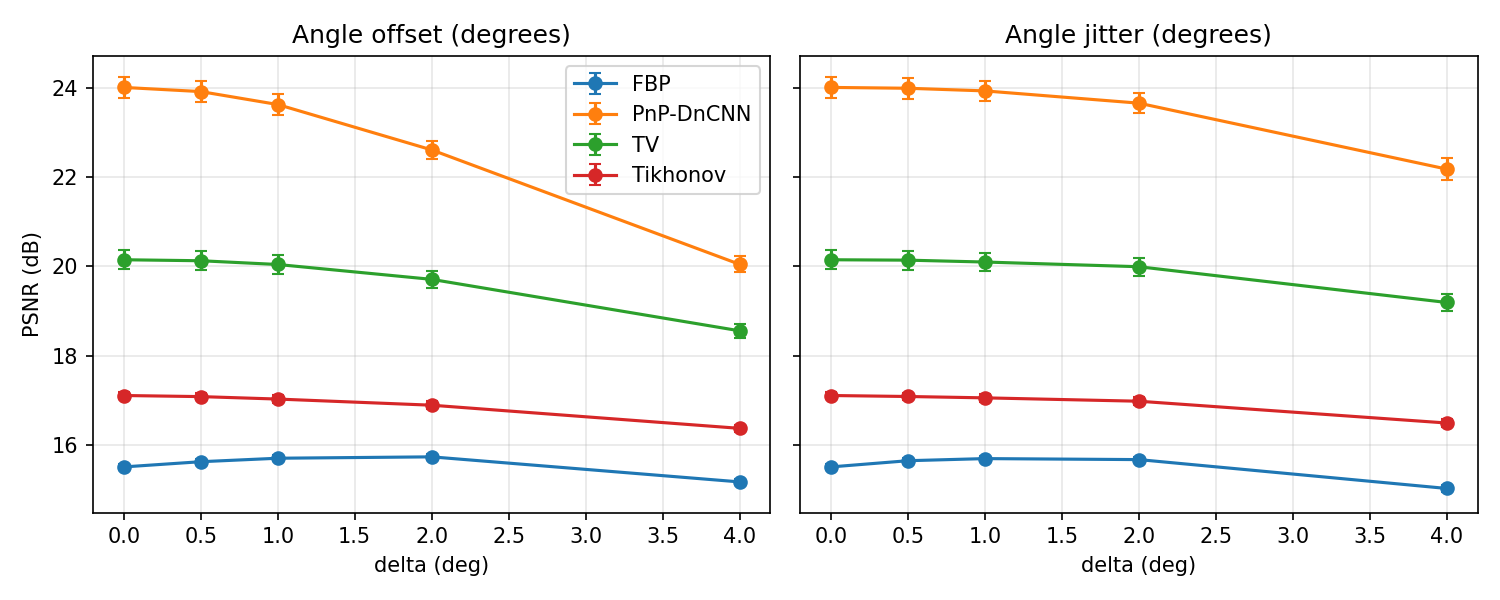

The table this chart was drawn from, first rows:
method, img, psnr, ssim, rel, kind, delta
FBP, 0, 15.49, 0.4981, 0.6116, offset, 0.0
FBP, 1, 15.18, 0.6037, 0.4945, offset, 0.0
FBP, 2, 15.82, 0.3187, 0.8181, offset, 0.0
FBP, 3, 15.77, 0.7005, 0.3999, offset, 0.0
FBP, 4, 15.78, 0.5731, 0.5819, offset, 0.0
FBP, 5, 15.81, 0.3482, 0.6653, offset, 0.0
FBP, 6, 15.19, 0.5517, 0.5933, offset, 0.0
FBP, 7, 15.52, 0.4732, 0.562, offset, 0.0
FBP, 8, 15.61, 0.6629, 0.4537, offset, 0.0
FBP, 9, 15.75, 0.5977, 0.4433, offset, 0.0
FBP, 10, 15.36, 0.7007, 0.4834, offset, 0.0
FBP, 11, 15.05, 0.652, 0.5296, offset, 0.0
FBP, 12, 14.95, 0.5026, 0.5806, offset, 0.0
FBP, 13, 15.34, 0.6742, 0.4843, offset, 0.0
FBP, 14, 15.79, 0.3775, 0.5949, offset, 0.0
FBP, 15, 15.28, 0.6118, 0.5858, offset, 0.0
FBP, 16, 14.89, 0.5672, 0.5805, offset, 0.0
FBP, 17, 16.16, 0.5413, 0.4984, offset, 0.0
FBP, 18, 16.11, 0.7273, 0.4015, offset, 0.0
FBP, 19, 15.86, 0.4799, 0.6387, offset, 0.0
FBP, 20, 15.69, 0.5406, 0.4726, offset, 0.0
FBP, 21, 15.47, 0.5334, 0.5523, offset, 0.0
FBP, 22, 14.9, 0.5844, 0.5751, offset, 0.0
FBP, 23, 15.8, 0.5541, 0.5614, offset, 0.0
FBP, 24, 15.34, 0.424, 0.7886, offset, 0.0
FBP, 25, 15.29, 0.7975, 0.3499, offset, 0.0
FBP, 26, 15.07, 0.4049, 0.7164, offset, 0.0
FBP, 27, 15.61, 0.5611, 0.5427, offset, 0.0
FBP, 28, 15.05, 0.6816, 0.4549, offset, 0.0
FBP, 29, 15.88, 0.3432, 0.6886, offset, 0.0
FBP, 30, 15.55, 0.5522, 0.5089, offset, 0.0
FBP, 31, 16.42, 0.3286, 0.7117, offset, 0.0
FBP, 32, 14.62, 0.5588, 0.5538, offset, 0.0
FBP, 33, 15.54, 0.6205, 0.5237, offset, 0.0
FBP, 34, 15.98, 0.5908, 0.4684, offset, 0.0
FBP, 35, 15.1, 0.7174, 0.5027, offset, 0.0
FBP, 36, 15.46, 0.5479, 0.5547, offset, 0.0
FBP, 37, 15.93, 0.3443, 0.6527, offset, 0.0
FBP, 38, 15.01, 0.5014, 0.6506, offset, 0.0
FBP, 39, 16.55, 0.3979, 0.5222, offset, 0.0
FBP, 40, 15.79, 0.2581, 0.992, offset, 0.0
FBP, 41, 15.29, 0.4574, 0.6607, offset, 0.0
FBP, 42, 15.73, 0.5655, 0.5095, offset, 0.0
FBP, 43, 15.8, 0.4693, 0.6439, offset, 0.0
FBP, 44, 15.84, 0.4634, 0.5707, offset, 0.0
FBP, 45, 15.35, 0.5624, 0.6142, offset, 0.0
FBP, 46, 16.14, 0.4282, 0.537, offset, 0.0
FBP, 47, 15.03, 0.4542, 0.7149, offset, 0.0
FBP, 48, 15.3, 0.6362, 0.409, offset, 0.0
FBP, 49, 16.09, 0.6204, 0.4893, offset, 0.0
FBP, 50, 15.49, 0.5024, 0.582, offset, 0.0
FBP, 51, 14.83, 0.7147, 0.4455, offset, 0.0
FBP, 52, 15.82, 0.6211, 0.5231, offset, 0.0
FBP, 53, 15.4, 0.5666, 0.6806, offset, 0.0
FBP, 54, 14.78, 0.6917, 0.4806, offset, 0.0
FBP, 55, 14.91, 0.6142, 0.5205, offset, 0.0
FBP, 56, 15.83, 0.6474, 0.4645, offset, 0.0
FBP, 57, 15.18, 0.2912, 0.843, offset, 0.0
FBP, 58, 15.36, 0.5744, 0.5124, offset, 0.0
FBP, 59, 15.65, 0.3929, 0.772, offset, 0.0
... 7,940 more rows
